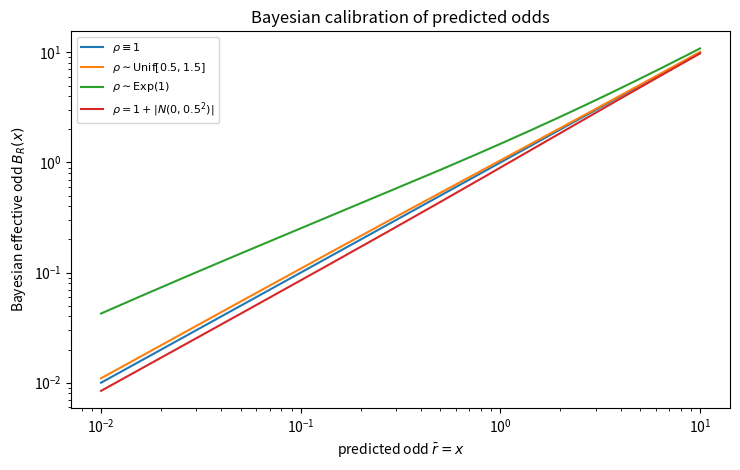

Here is the Python script that generated this plot:
import numpy as np
import matplotlib.pyplot as plt
from scipy.special import exp1, erfc
from scipy.integrate import quad

# Calibration B_R(x) = x M(x)/(1 - x M(x)).

def B_det1(x):
    return x

def M_uniform(x, a=0.5, b=1.5):
    return np.log((b+x)/(a+x))/(b-a)

def B_uniform(x, a=0.5, b=1.5):
    M = M_uniform(x,a,b)
    return x*M/(1-x*M)

def M_exp1(x): # Exp(rate=1), mean 1. This is Gamma(1,1)
    return np.exp(x)*exp1(x)

def B_exp1(x):
    M = M_exp1(x)
    return x*M/(1-x*M)

def M_shifted_halfnormal(x, sigma=0.5):
    a = x + 1.0
    z = a/(np.sqrt(2)*sigma)
    return np.sqrt(np.pi/2)/sigma * np.exp(z*z) * erfc(z)

def B_shifted_halfnormal(x, sigma=0.5):
    M = M_shifted_halfnormal(x, sigma)
    return x*M/(1-x*M)

xs = np.logspace(-2, 1, 300)
plt.figure(figsize=(7.5,4.8))
plt.plot(xs, B_det1(xs), label=r'$\rho\equiv 1$')
plt.plot(xs, B_uniform(xs), label=r'$\rho\sim\mathrm{Unif}[0.5,1.5]$')
plt.plot(xs, B_exp1(xs), label=r'$\rho\sim\mathrm{Exp}(1)$')
plt.plot(xs, B_shifted_halfnormal(xs), label=r'$\rho=1+|N(0,0.5^2)|$')
plt.xscale('log')
plt.yscale('log')
plt.xlabel(r'predicted odd $\bar r=x$')
plt.ylabel(r'Bayesian effective odd $B_R(x)$')
plt.title('Bayesian calibration of predicted odds')
plt.legend(fontsize=8)
plt.tight_layout()
plt.savefig('bayes_calibration.pdf')
plt.savefig('bayes_calibration.png', dpi=200)

# Print table values
xvals = [0.1, 0.5, 1, 2, 5]
print('x det uniform exp shifted_halfnormal')
for x in xvals:
    print(x, B_det1(x), B_uniform(x), B_exp1(x), B_shifted_halfnormal(x))
